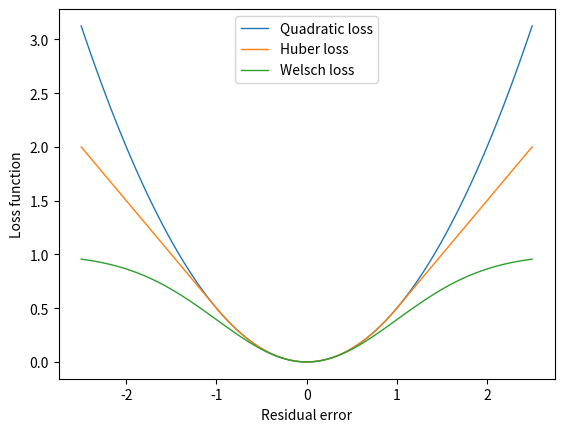

Reproduce this figure in Python. (Note: this script raises an exception after producing the figure.)
import math
import numpy as np
import matplotlib.pyplot as plt
import os

if __name__ == "__main__":
    import sys
    sys.path.append("../../pypi_package/src")

sigma = 1.0

def quadratic_influence(x: float):
    return 0.5*x*x/(sigma*sigma)

def huber_influence(x: float):
    delta = 1.0
    if abs(x) < delta:
        return 0.5*x*x
    else:
        return delta*(abs(x) - 0.5*delta)

def welsch_influence(x: float):
    return 1.0-math.exp(-0.5*x*x/(sigma*sigma))

def main(test_run:bool, output_folder:str="../../../output"):
    rlist = np.linspace(-2.5, 2.5, num=100)
    plt.close("all")
    plt.figure(num=1, dpi=240)

    qFuncV = np.vectorize(quadratic_influence)
    wFuncV = np.vectorize(welsch_influence)
    hFuncV = np.vectorize(huber_influence)

    ax = plt.gca()
    #ax.set_ylim((0.0, 16.0))
    ax.set_xlabel(r"Residual error")
    ax.set_ylabel(r"Loss function")

    plt.plot(rlist, qFuncV(rlist), lw = 1.0, label="Quadratic loss")
    plt.plot(rlist, hFuncV(rlist), lw = 1.0, label="Huber loss")
    plt.plot(rlist, wFuncV(rlist), lw = 1.0, label="Welsch loss")

    plt.legend()
    plt.savefig(os.path.join(output_folder, "compare_influence.png"), bbox_inches='tight')
    if not test_run:
        plt.show()

    if test_run:
        print("compare_influence OK")

if __name__ == "__main__":
    main(False) # test_run
